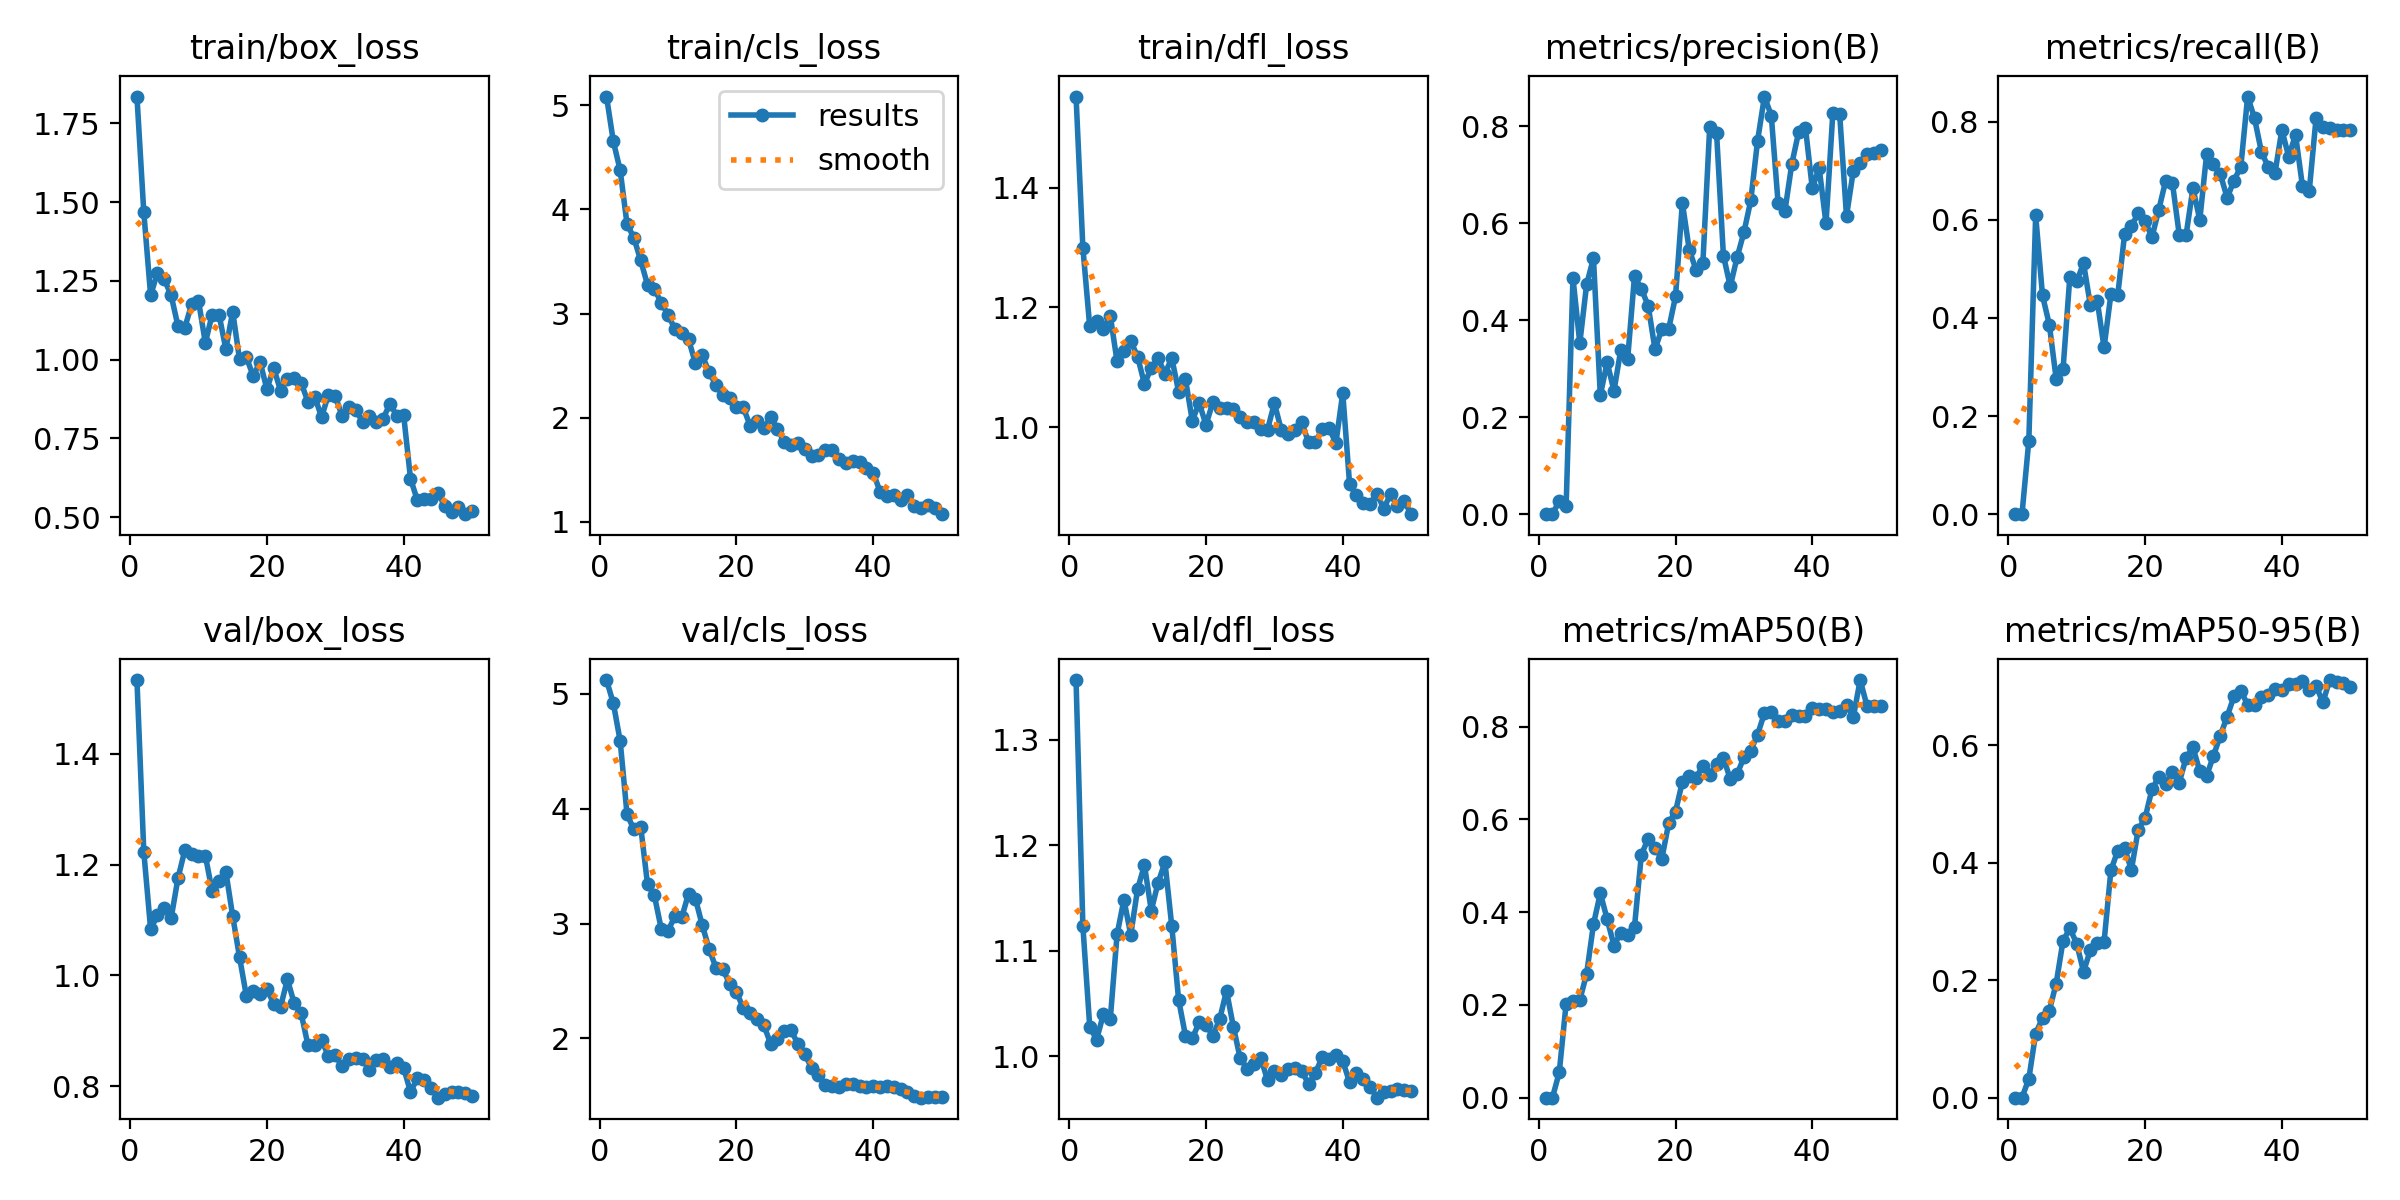

The file beside this chart, header and first rows:
epoch, time, train/box_loss, train/cls_loss, train/dfl_loss, metrics/precision(B), metrics/recall(B), metrics/mAP50(B), metrics/mAP50-95(B), val/box_loss, val/cls_loss, val/dfl_loss, lr/pg0, lr/pg1, lr/pg2
1, 20.81, 1.835, 5.083, 1.553, 0, 0, 0, 0, 1.533, 5.12, 1.356, 8.645e-05, 8.645e-05, 8.645e-05
2, 38.59, 1.468, 4.652, 1.299, 0, 0, 0, 0, 1.224, 4.918, 1.123, 0.0001739, 0.0001739, 0.0001739
3, 55.16, 1.204, 4.375, 1.168, 0.02745, 0.15, 0.05482, 0.03206, 1.083, 4.59, 1.028, 0.0002578, 0.0002578, 0.0002578
4, 88.46, 1.276, 3.86, 1.178, 0.016, 0.6094, 0.203, 0.1092, 1.109, 3.952, 1.015, 0.0003381, 0.0003381, 0.0003381
5, 105.1, 1.254, 3.728, 1.165, 0.4871, 0.4458, 0.209, 0.1356, 1.122, 3.82, 1.04, 0.0004148, 0.0004148, 0.0004148
6, 134, 1.204, 3.51, 1.187, 0.3525, 0.3862, 0.2107, 0.1483, 1.104, 3.845, 1.035, 0.00041, 0.00041, 0.00041
7, 151.5, 1.106, 3.275, 1.11, 0.4735, 0.2759, 0.2671, 0.1943, 1.176, 3.341, 1.115, 0.0004009, 0.0004009, 0.0004009
8, 167.3, 1.102, 3.24, 1.127, 0.5276, 0.2951, 0.374, 0.267, 1.226, 3.245, 1.148, 0.0003919, 0.0003919, 0.0003919
9, 183.3, 1.175, 3.102, 1.144, 0.2451, 0.4844, 0.4408, 0.2882, 1.218, 2.955, 1.115, 0.0003829, 0.0003829, 0.0003829
10, 200.2, 1.187, 2.99, 1.118, 0.3129, 0.4747, 0.3851, 0.2623, 1.215, 2.937, 1.158, 0.0003739, 0.0003739, 0.0003739
11, 216.3, 1.053, 2.85, 1.072, 0.2541, 0.5115, 0.3281, 0.2146, 1.216, 3.063, 1.181, 0.0003649, 0.0003649, 0.0003649
12, 232, 1.143, 2.817, 1.099, 0.3392, 0.4259, 0.3558, 0.2512, 1.152, 3.053, 1.138, 0.0003559, 0.0003559, 0.0003559
13, 247.8, 1.143, 2.752, 1.115, 0.3201, 0.4354, 0.3514, 0.2629, 1.17, 3.261, 1.164, 0.0003469, 0.0003469, 0.0003469
14, 263.5, 1.033, 2.523, 1.09, 0.4908, 0.3398, 0.3686, 0.2648, 1.187, 3.217, 1.184, 0.0003379, 0.0003379, 0.0003379
15, 278.9, 1.152, 2.598, 1.115, 0.4643, 0.4481, 0.5235, 0.3868, 1.107, 2.986, 1.123, 0.0003289, 0.0003289, 0.0003289
16, 294.4, 1.001, 2.439, 1.059, 0.4296, 0.4463, 0.5587, 0.4205, 1.033, 2.78, 1.053, 0.0003199, 0.0003199, 0.0003199
17, 309.9, 1.007, 2.315, 1.08, 0.3397, 0.5703, 0.5388, 0.4243, 0.9632, 2.616, 1.019, 0.0003109, 0.0003109, 0.0003109
18, 325.6, 0.9479, 2.217, 1.011, 0.3819, 0.5877, 0.5155, 0.388, 0.9718, 2.605, 1.017, 0.0003018, 0.0003018, 0.0003018
19, 341.6, 0.993, 2.193, 1.041, 0.382, 0.6132, 0.5921, 0.4564, 0.9661, 2.476, 1.032, 0.0002928, 0.0002928, 0.0002928
20, 357.9, 0.9063, 2.102, 1.004, 0.4487, 0.5983, 0.6171, 0.4759, 0.975, 2.404, 1.03, 0.0002838, 0.0002838, 0.0002838
21, 374.3, 0.9737, 2.098, 1.041, 0.6418, 0.5644, 0.6812, 0.5248, 0.9493, 2.265, 1.019, 0.0002748, 0.0002748, 0.0002748
22, 392.4, 0.9009, 1.925, 1.031, 0.5451, 0.6205, 0.6943, 0.546, 0.943, 2.219, 1.035, 0.0002658, 0.0002658, 0.0002658
23, 420.9, 0.9397, 1.972, 1.031, 0.5034, 0.679, 0.6903, 0.5337, 0.993, 2.17, 1.062, 0.0002568, 0.0002568, 0.0002568
24, 436.7, 0.9406, 1.897, 1.03, 0.5184, 0.6752, 0.7154, 0.5547, 0.9495, 2.116, 1.028, 0.0002478, 0.0002478, 0.0002478
25, 461.7, 0.9266, 2.003, 1.017, 0.7988, 0.5691, 0.6963, 0.5365, 0.9322, 1.954, 0.998, 0.0002388, 0.0002388, 0.0002388
26, 477.4, 0.8666, 1.896, 1.008, 0.7856, 0.5696, 0.7197, 0.5788, 0.8746, 1.992, 0.988, 0.0002298, 0.0002298, 0.0002298
27, 492.9, 0.882, 1.764, 1.009, 0.5331, 0.6648, 0.7334, 0.5961, 0.8736, 2.068, 0.9925, 0.0002208, 0.0002208, 0.0002208
28, 508.6, 0.8174, 1.74, 0.9968, 0.4696, 0.6, 0.6867, 0.5558, 0.8828, 2.07, 0.9984, 0.0002118, 0.0002118, 0.0002118
29, 524.5, 0.8889, 1.753, 0.996, 0.5293, 0.734, 0.6977, 0.5478, 0.8547, 1.95, 0.9771, 0.0002027, 0.0002027, 0.0002027
30, 540.8, 0.8839, 1.701, 1.04, 0.5809, 0.7132, 0.7335, 0.5821, 0.8556, 1.86, 0.9861, 0.0001937, 0.0001937, 0.0001937
31, 558, 0.8213, 1.636, 0.9958, 0.6465, 0.6937, 0.7485, 0.6162, 0.8362, 1.743, 0.9822, 0.0001847, 0.0001847, 0.0001847
32, 574.2, 0.8483, 1.644, 0.9877, 0.7699, 0.6447, 0.783, 0.6488, 0.8495, 1.678, 0.9877, 0.0001757, 0.0001757, 0.0001757
33, 589.7, 0.8403, 1.689, 0.9944, 0.8608, 0.6801, 0.8291, 0.6832, 0.8507, 1.595, 0.9885, 0.0001667, 0.0001667, 0.0001667
34, 605.7, 0.8028, 1.69, 1.008, 0.8216, 0.7088, 0.831, 0.6928, 0.8484, 1.583, 0.9858, 0.0001577, 0.0001577, 0.0001577
35, 621.9, 0.8225, 1.608, 0.9745, 0.6408, 0.8514, 0.8127, 0.6688, 0.8289, 1.574, 0.9735, 0.0001487, 0.0001487, 0.0001487
36, 637.6, 0.8004, 1.564, 0.9751, 0.6254, 0.8074, 0.8119, 0.6682, 0.8475, 1.6, 0.984, 0.0001397, 0.0001397, 0.0001397
37, 653.3, 0.8122, 1.585, 0.9966, 0.7219, 0.7391, 0.825, 0.682, 0.85, 1.599, 0.999, 0.0001307, 0.0001307, 0.0001307
38, 682, 0.8605, 1.577, 0.9977, 0.7875, 0.7081, 0.8232, 0.6863, 0.8355, 1.586, 0.997, 0.0001217, 0.0001217, 0.0001217
39, 698.9, 0.8211, 1.522, 0.9737, 0.7962, 0.6961, 0.8225, 0.6949, 0.8421, 1.579, 1.001, 0.0001127, 0.0001127, 0.0001127
40, 715.3, 0.8234, 1.473, 1.057, 0.6714, 0.7835, 0.8396, 0.6941, 0.8331, 1.587, 0.9952, 0.0001036, 0.0001036, 0.0001036
41, 755, 0.6225, 1.291, 0.9044, 0.7139, 0.7288, 0.8375, 0.7034, 0.7897, 1.577, 0.9752, 9.464e-05, 9.464e-05, 9.464e-05
42, 818.2, 0.5536, 1.246, 0.8856, 0.5991, 0.7735, 0.8371, 0.7048, 0.8144, 1.584, 0.9835, 8.5631e-05, 8.5631e-05, 8.5631e-05
43, 843.2, 0.5579, 1.255, 0.8734, 0.8261, 0.6701, 0.8326, 0.7087, 0.8106, 1.573, 0.9779, 7.6622e-05, 7.6622e-05, 7.6622e-05
44, 858.5, 0.5565, 1.214, 0.8706, 0.8246, 0.6584, 0.8335, 0.6935, 0.7972, 1.561, 0.971, 6.7613e-05, 6.7613e-05, 6.7613e-05
45, 873.8, 0.576, 1.256, 0.8885, 0.6143, 0.8069, 0.8471, 0.7012, 0.7794, 1.529, 0.9606, 5.8604e-05, 5.8604e-05, 5.8604e-05
46, 888.9, 0.5363, 1.154, 0.8638, 0.7081, 0.7894, 0.8208, 0.6729, 0.7861, 1.498, 0.9663, 4.9595e-05, 4.9595e-05, 4.9595e-05
47, 904.2, 0.5179, 1.13, 0.8884, 0.7236, 0.7867, 0.9005, 0.7109, 0.7893, 1.484, 0.9668, 4.0586e-05, 4.0586e-05, 4.0586e-05
48, 919.5, 0.5337, 1.166, 0.8673, 0.7428, 0.7833, 0.8446, 0.7068, 0.7899, 1.487, 0.9684, 3.1577e-05, 3.1577e-05, 3.1577e-05
49, 934.7, 0.5094, 1.132, 0.8762, 0.7453, 0.7832, 0.8436, 0.7059, 0.7885, 1.492, 0.9678, 2.2568e-05, 2.2568e-05, 2.2568e-05
50, 949.8, 0.5182, 1.075, 0.8544, 0.7499, 0.7838, 0.8436, 0.6999, 0.7824, 1.491, 0.9671, 1.3559e-05, 1.3559e-05, 1.3559e-05
